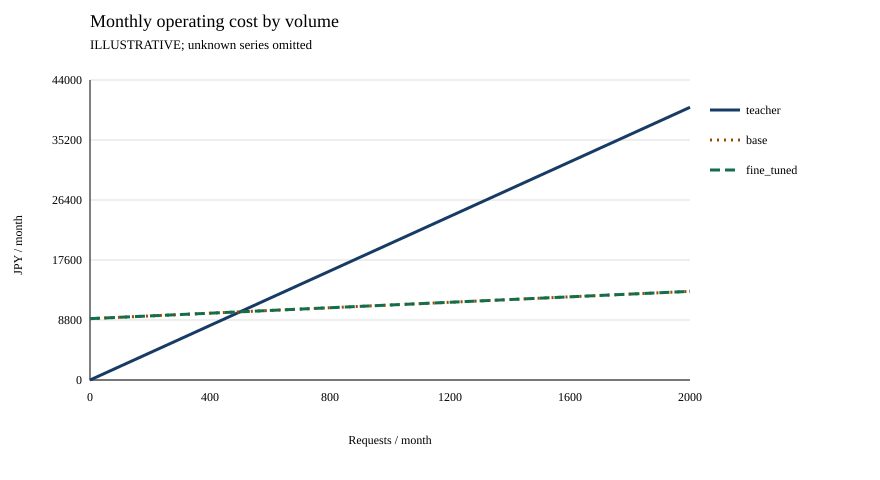

The file beside this chart, header and first rows:
monthly_requests, teacher, base, fine_tuned
0.0, 0.0, 9000, 9000
100.0, 2000, 9200, 9200
200.0, 4000, 9400, 9400
300.0, 6000, 9600, 9600
400.0, 8000, 9800, 9800
500.0, 10000, 10000, 10000
600.0, 12000, 10200, 10200
700.0, 14000, 10400, 10400
800.0, 16000, 10600, 10600
900.0, 18000, 10800, 10800
1000, 20000, 11000, 11000
1100, 22000, 11200, 11200
1200, 24000, 11400, 11400
1300, 26000, 11600, 11600
1400, 28000, 11800, 11800
1500, 30000, 12000, 12000
1600, 32000, 12200, 12200
1700, 34000, 12400, 12400
1800, 36000, 12600, 12600
1900, 38000, 12800, 12800
2000, 40000, 13000, 13000
